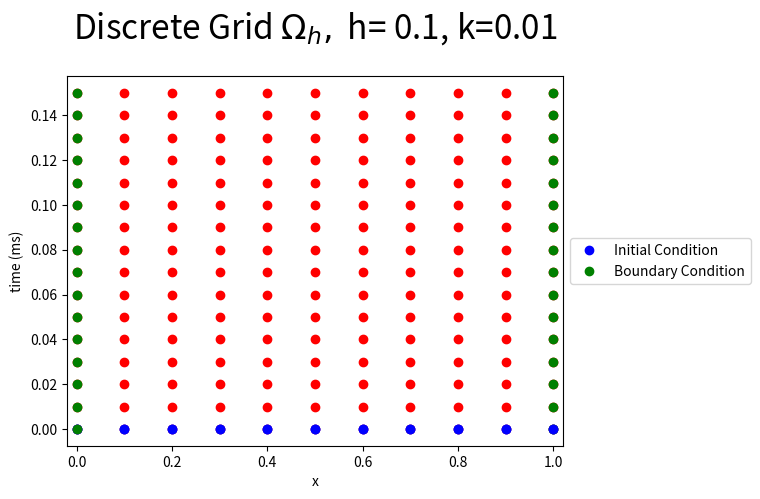
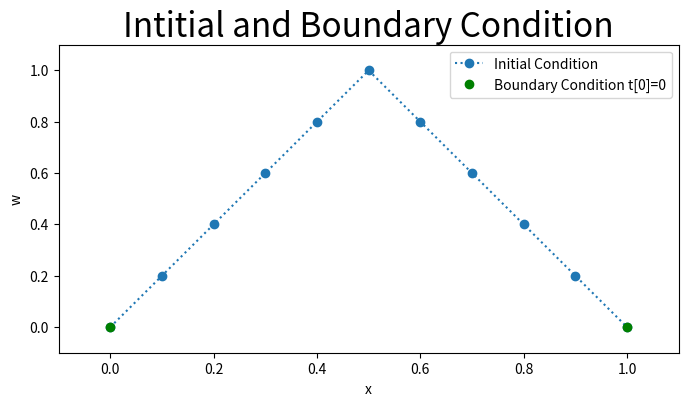
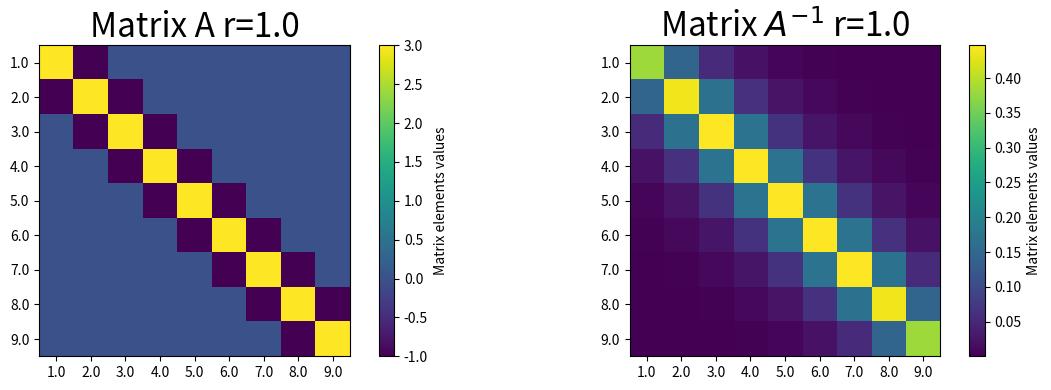
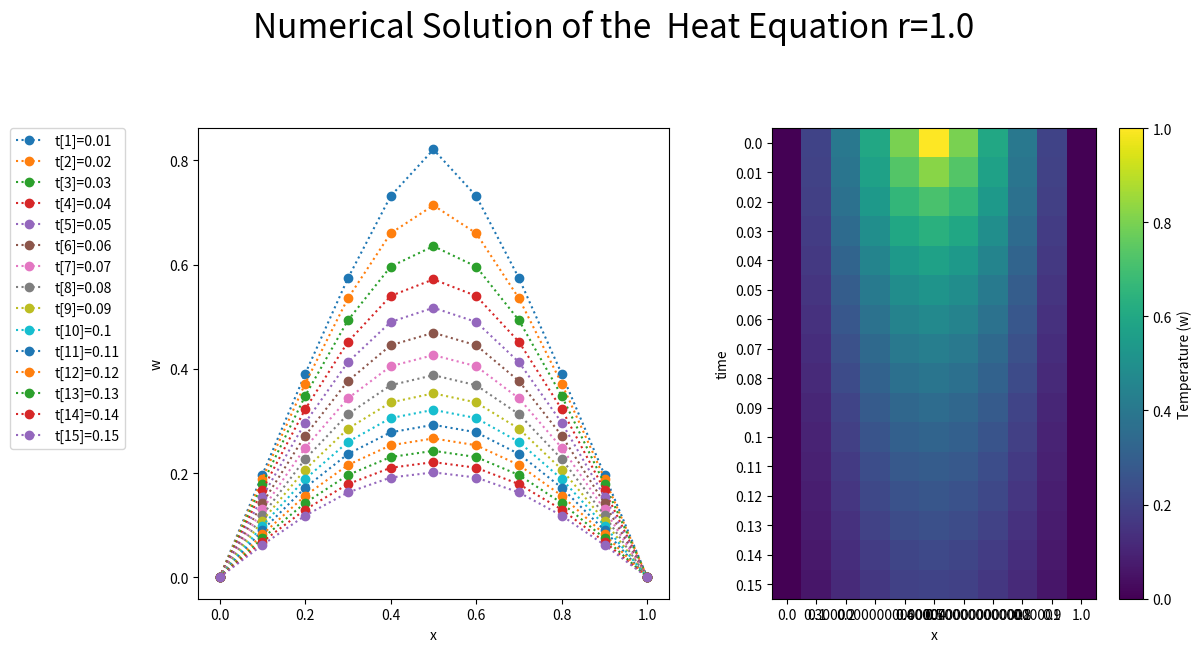

Python code for these plots, in order:
#!/usr/bin/env python
# coding: utf-8

# <a href="https://colab.research.google.com/<link-removed>" target="_parent"><img src="https://colab.research.google.com/<link-removed>" alt="Open In Colab"/></a>

# # The Implicit Backward Time Centered Space (BTCS) Difference Equation for the Heat Equation
# [redacted]
# ## Overview
# This notebook will implement the implicit Backward Time Centered Space (FTCS) Difference method for the Heat Equation.
# ## The Heat Equation
# The Heat Equation is the first order in time ($t$) and second order in space ($x$) Partial Differential Equation: 
# \begin{equation} \frac{\partial u}{\partial t} = \frac{\partial^2 u}{\partial x^2},\end{equation}
# the equation describes heat transfer on a domain
# \begin{equation} \Omega = \{ t \geq, 0\leq x \leq 1\}. \end{equation}
# with an initial condition at time $t=0$ for all $x$ and boundary condition on the left ($x=0$) and right side ($x=1$).
# 
# ## Backward Time Centered Space (BTCS) Difference method
# This notebook will illustrate the Backward Time Centered Space (BTCS) Difference method for the Heat Equation with the __initial conditions__  
# \begin{equation} u(x,0)=2x, \ \ 0 \leq x \leq \frac{1}{2}, \end{equation}
# \begin{equation}u(x,0)=2(1-x), \ \ \frac{1}{2}  \leq x \leq 1, \end{equation}
# and __boundary condition__
# \begin{equation} u(0,t)=0,  u(1,t)=0. \end{equation}
# 

# In[1]:


# LIBRARY
# vector manipulation
import numpy as np
# math functions
import math 

# THIS IS FOR PLOTTING
get_ipython().run_line_magic('matplotlib', 'inline')
import matplotlib.pyplot as plt # side-stepping mpl backend
import warnings
warnings.filterwarnings("ignore")


# ## Discete Grid
# The region $\Omega$ is discretised into a uniform mesh $\Omega_h$. In the space $x$ direction into $N$ steps giving a stepsize of
# \begin{equation} h=\frac{1-0}{N},\end{equation}
# resulting in 
# \begin{equation}x[i]=0+ih, \ \ \  i=0,1,...,N,\end{equation}
# and into $N_t$ steps in the time $t$ direction giving a stepsize of 
# \begin{equation}k=\frac{1-0}{N_t}\end{equation}
# resulting in 
# \begin{equation}t[i]=0+ik, \ \ \ k=0,...,K.\end{equation}
# The Figure below shows the discrete grid points for $N=10$ and $Nt=100$,  the known boundary conditions (green), initial conditions (blue) and the unknown values (red) of the Heat Equation.

# In[2]:


N=10
Nt=100
h=1/N
k=1/Nt
r=k/(h*h)
time_steps=15
time=np.arange(0,(time_steps+.5)*k,k)
x=np.arange(0,1.0001,h)
X, Y = np.meshgrid(x, time)
fig = plt.figure()
plt.plot(X,Y,'ro');
plt.plot(x,0*x,'bo',label='Initial Condition');
plt.plot(np.ones(time_steps+1),time,'go',label='Boundary Condition');
plt.plot(x,0*x,'bo');
plt.plot(0*time,time,'go');
plt.xlim((-0.02,1.02))
plt.xlabel('x')
plt.ylabel('time (ms)')
plt.legend(loc='center left', bbox_to_anchor=(1, 0.5))
plt.title(r'Discrete Grid $\Omega_h,$ h= %s, k=%s'%(h,k),fontsize=24,y=1.08)
plt.show();


# ## Discrete Initial and Boundary Conditions
# 
# The discrete initial conditions are 
# \begin{equation} w[i,0]=2x[i], \ \ 0 \leq x[i] \leq \frac{1}{2} \end{equation}
# \begin{equation} w[i,0]=2(1-x[i]), \ \ \frac{1}{2}  \leq x[i] \leq 1 \end{equation}
# and the discete boundary conditions are 
# \begin{equation} w[0,j]=0,  w[10,j]=0,\end{equation}
# where $w[i,j]$ is the numerical approximation of $U(x[i],t[j])$.
# 
# The Figure below plots values of $w[i,0]$ for the inital (blue) and boundary (red) conditions for $t[0]=0.$

# In[3]:


w=np.zeros((N+1,time_steps+1))
b=np.zeros(N-1)
# Initial Condition
for i in range (1,N):
    w[i,0]=2*x[i]
    if x[i]>0.5:
        w[i,0]=2*(1-x[i])
    

# Boundary Condition
for k in range (0,time_steps):
    w[0,k]=0
    w[N,k]=0

fig = plt.figure(figsize=(8,4))
plt.plot(x,w[:,0],'o:',label='Initial Condition')
plt.plot(x[[0,N]],w[[0,N],0],'go',label='Boundary Condition t[0]=0')
#plt.plot(x[N],w[N,0],'go')
plt.xlim([-0.1,1.1])
plt.ylim([-0.1,1.1])
plt.title('Intitial and Boundary Condition',fontsize=24)
plt.xlabel('x')
plt.ylabel('w')
plt.legend(loc='best')
plt.show()


# ## The Implicit Backward Time Centered Space (BTCS) Difference Equation
# 
# 
# 
# The implicit Backward Time Centered Space (BTCS) difference equation of the Heat Equation is derived by discretising 
# \begin{equation} \frac{\partial u_{ij+1}}{\partial t} = \frac{\partial^2 u_{ij+1}}{\partial x^2},\end{equation}
# around $(x_i,t_{j+1})$ giving the difference equation
# \begin{equation}
# \frac{w_{ij+1}-w_{ij}}{k}=\frac{w_{i+1j+1}-2w_{ij+1}+w_{i-1j+1}}{h^2}
# \end{equation}
# Rearranging the equation we get
# \begin{equation}
# -rw_{i-1j+1}+(1+2r)w_{ij+1}-rw_{i+1j+1}=w_{ij}
# \end{equation}
# for $i=1,...9$ where $r=\frac{k}{h^2}$.
# 
# This gives the formula for the unknown term $w_{ij+1}$ at the $(ij+1)$ mesh points
# in terms of $x[i]$ along the jth time row.
# 
# Hence we can calculate the unknown pivotal values of $w$ along the first row of $j=1$ in terms of the known boundary conditions.
# 
# This can be written in matrix form 
# \begin{equation} A\mathbf{w}_{j+1}=\mathbf{w}_{j} +\mathbf{b}_{j+1} \end{equation}
# for which $A$ is a $9\times9$ matrix:
# \begin{equation}
# \left(\begin{array}{cccc cccc}
# 1+2r&-r& 0&0&0 &0&0&0\\
# -r&1+2r&-r&0&0&0 &0&0&0\\
# 0&-r&1+2r &-r&0&0& 0&0&0\\
# 0&0&-r&1+2r &-r&0&0& 0&0\\
# 0&0&0&-r&1+2r &-r&0&0& 0\\
# 0&0&0&0&-r&1+2r &-r&0&0\\
# 0&0&0&0&0&-r&1+2r &-r&0\\
# 0&0&0&0&0&0&-r&1+2r&-r\\
# 0&0&0&0&0&0&0&-r&1+2r\\
# \end{array}\right)
# \left(\begin{array}{c}
# w_{1j+1}\\
# w_{2j+1}\\
# w_{3j+1}\\
# w_{4j+1}\\
# w_{5j+1}\\
# w_{6j+1}\\
# w_{7j+1}\\
# w_{8j+1}\\
# w_{9j+1}\\
# \end{array}\right)=
# \left(\begin{array}{c}
# w_{1j}\\
# w_{2j}\\
# w_{3j}\\
# w_{4j}\\
# w_{5j}\\
# w_{6j}\\
# w_{7j}\\
# w_{8j}\\
# w_{9j}\\
# \end{array}\right)+
# \left(\begin{array}{c}
# rw_{0j+1}\\
# 0\\
# 0\\
# 0\\
# 0\\
# 0\\
# 0\\
# 0\\
# rw_{10j+1}\\
# \end{array}\right).
# \end{equation}
# It is assumed that the boundary values $w_{0j+1}$ and $w_{10j+1}$ are known for $j=1,2,...$, and $w_{i0}$ for $i=0,...,10$ is the initial condition.
# The Figure below shows the values of the $9\times 9$  matrix in colour plot form for $r=\frac{k}{h^2}$.

# In[4]:


A=np.zeros((N-1,N-1))
for i in range (0,N-1):
    A[i,i]=1+2*r

for i in range (0,N-2):           
    A[i+1,i]=-r
    A[i,i+1]=-r
    
Ainv=np.linalg.inv(A)   
fig = plt.figure(figsize=(12,4));
plt.subplot(121)
plt.imshow(A,interpolation='none');
plt.xticks(np.arange(N-1), np.arange(1,N-0.9,1));
plt.yticks(np.arange(N-1), np.arange(1,N-0.9,1));
clb=plt.colorbar();
clb.set_label('Matrix elements values');
#clb.set_clim((-1,1));
plt.title('Matrix A r=%s'%(np.round(r,3)),fontsize=24)

plt.subplot(122)
plt.imshow(Ainv,interpolation='none');
plt.xticks(np.arange(N-1), np.arange(1,N-0.9,1));
plt.yticks(np.arange(N-1), np.arange(1,N-0.9,1));
clb=plt.colorbar();
clb.set_label('Matrix elements values');
#clb.set_clim((-1,1));
plt.title(r'Matrix $A^{-1}$ r=%s'%(np.round(r,3)),fontsize=24)

fig.tight_layout()
plt.show();


# ## Results
# To numerically approximate the solution at $t[1]$ the matrix equation becomes 
# 
# 
# \begin{equation} \mathbf{w}_{1}=A^{-1}(\mathbf{w}_{0} +\mathbf{b}_{1}) \end{equation}
# where all the right hand side is known. 
# To approximate solution at time $t[2]$ we use the matrix equation
# \begin{equation} \mathbf{w}_{2}=A^{-1}(\mathbf{w}_{1} +\mathbf{b}_{2}).
# \end{equation}
# Each set of numerical solutions $w[i,j]$ for all $i$ at the previous time step is used to approximate the solution $w[i,j+1]$. 
# The Figure below shows the numerical approximation $w[i,j]$ of the Heat Equation using the FTCS method at $x[i]$ for $i=0,...,10$ and time steps $t[j]$ for $j=1,...,15$. The left plot shows the numerical approximation $w[i,j]$ as a function of $x[i]$ with each color representing the different time steps $t[j]$. The right plot shows the numerical approximation $w[i,j]$ as colour plot as a function of $x[i]$, on the $x[i]$ axis and time $t[j]$ on the $y$ axis. 
# The solution is stable for $r>\frac{1}{2}$ unlike in the explicit method.

# In[5]:


fig = plt.figure(figsize=(12,6))

plt.subplot(121)
for j in range (1,time_steps+1):
    b[0]=r*w[0,j]
    b[N-2]=r*w[N,j]
    w[1:(N),j]=np.dot(Ainv,w[1:(N),j-1]+b)
    plt.plot(x,w[:,j],'o:',label='t[%s]=%s'%(j,time[j]))
plt.xlabel('x')
plt.ylabel('w')
#plt.legend(loc='bottom', bbox_to_anchor=(0.5, -0.1))
plt.legend(bbox_to_anchor=(-.4, 1), loc=2, borderaxespad=0.)

plt.subplot(122)
plt.imshow(w.transpose())
plt.xticks(np.arange(len(x)), x)
plt.yticks(np.arange(len(time)), time)
plt.xlabel('x')
plt.ylabel('time')
clb=plt.colorbar()
clb.set_label('Temperature (w)')
plt.suptitle('Numerical Solution of the  Heat Equation r=%s'%(np.round(r,3)),fontsize=24,y=1.08)
fig.tight_layout()
plt.show()


# ## Local Trunction Error
# The local truncation error of the classical implicit difference given by
# \begin{equation}
# F_{ij+1}(w)=\frac{w_{ij+1}-w_{ij}}{k}-\frac{w_{i+1j+1}-2w_{ij+1}+w_{i-1j+1}}{h^2}=0,
# \end{equation} 
# of the heat equation
# \begin{equation}
# \frac{\partial U}{\partial t} - \frac{\partial^2 U}{\partial x^2}=0,
# \end{equation}
# is calculated by substituting the exact solution into the difference scheme give the truncation error:
# \begin{equation}
# T_{ij+1}=F_{ij+1}(U)=\frac{U_{ij+1}-U_{ij}}{k}-\frac{U_{i+1j+1}-2U_{ij+1}+U_{i-1j+1}}{h^2}.
# \end{equation} 
# By Taylors expansions we have
# \begin{eqnarray*}
# U_{i+1j}&=&U((i+1)h,(j+1)k)=U(x_i+h,t_{j+1})\\
# &=&U_{ij+1}+h\left(\frac{\partial U}{\partial x} \right)_{ij+1}+\frac{h^2}{2}\left(\frac{\partial^2 U}{\partial x^2} \right)_{ij+1}+\frac{h^3}{6}\left(\frac{\partial^3 U}{\partial x^3} \right)_{ij+1} +...\\
# U_{i-1j}&=&U((i-1)h,(j+1)k)=U(x_i-h,t_{j+1})\\
# &=&U_{ij+1}-h\left(\frac{\partial U}{\partial x} \right)_{ij+1}+\frac{h^2}{2}\left(\frac{\partial^2 U}{\partial x^2} \right)_{ij+1}-\frac{h^3}{6}\left(\frac{\partial^3 U}{\partial x^3} \right)_{ij+1} +...\\
# U_{ij}&=&U(ih,(j)k)=U(x_i,t_j)\\
# &=&U_{ij+1}-k\left(\frac{\partial U}{\partial t} \right)_{ij+1}+\frac{k^2}{2}\left(\frac{\partial^2 U}{\partial t^2} \right)_{ij+1}-\frac{k^3}{6}\left(\frac{\partial^3 U}{\partial t^3} \right)_{ij+1} +...
# \end{eqnarray*}
# 
# substituting these into the expression for $T_{ij+1}$  gives
# 
# \begin{eqnarray*}
# T_{ij+1}&=&\left(\frac{\partial U}{\partial t} - \frac{\partial^2 U}{\partial x^2} \right)_{ij+1}+\frac{k}{2}\left(\frac{\partial^2 U}{\partial t^2} \right)_{ij+1}
# -\frac{h^2}{12}\left(\frac{\partial^4 U}{\partial x^4} \right)_{ij+1}\\
# & &	+\frac{k^2}{6}\left(\frac{\partial^3 U}{\partial t^3} \right)_{ij+1}
# -\frac{h^4}{360}\left(\frac{\partial^6 U}{\partial x^6} \right)_{ij+1}+ \cdots .
# \end{eqnarray*}
# As $U$ is the solution to the differential equation so
# \begin{equation} \left(\frac{\partial U}{\partial t} - \frac{\partial^2 U}{\partial x^2} \right)_{ij+1}=0,\end{equation} 
# 
# the principal part of the local truncation error is 
# 
# \begin{equation}
# \frac{k}{2}\left(\frac{\partial^2 U}{\partial t^2} \right)_{ij+1}-\frac{h^2}{12}\left(\frac{\partial^4 U}{\partial x^4} \right)_{ij+1}.
# \end{equation} 
# 
# 
# 
# Hence the truncation error is
# \begin{equation} 
# T_{ij}=O(k)+O(h^2).
# \end{equation} 

# ## Stability Analysis 
# 
# To investigating the stability of the fully implicit BTCS difference method of the Heat Equation, we will use the von Neumann method.
# The difference equation is:
# \begin{equation}\frac{1}{k}(w_{pq+1}-w_{pq})=\frac{1}{h_x^2}(w_{p-1q+1}-2w_{pq+1}+w_{p+1q+1}),\end{equation}
# approximating 
# \begin{equation}\frac{\partial U}{\partial t}=\frac{\partial^2 U}{\partial x^2}\end{equation}
# 
# at $(ph,k(q+1))$. Substituting $w_{pq}=e^{i\beta x}\xi^{q}$ into the difference equation gives: 
# \begin{equation}e^{i\beta ph}\xi^{q+1}-e^{i\beta ph}\xi^{q}=r\{e^{i\beta (p-1)h}\xi^{q+1}-2e^{i\beta ph}\xi^{q+1}+e^{i\beta (p+1)h}\xi^{q+1} \}
# \end{equation}
# 
# where $r=\frac{k}{h_x^2}$. Divide across by $e^{i\beta (p)h}\xi^{q}$ leads to
# 
# \begin{equation} \xi-1=r \xi (e^{i\beta (-1)h} -2+e^{i\beta h}), \end{equation}
# 
# \begin{equation}\xi-\xi r (2\cos(\beta h)-2)= 1,\end{equation}
# 
# \begin{equation}\xi(1+4r\sin^2(\beta\frac{h}{2})) =1.\end{equation}
# Hence 
# \begin{equation}\xi=\frac{1}{(1+4r\sin^2(\beta\frac{h}{2}))} \leq 1\end{equation}
# therefore the equation is unconditionally stable as $0 < \xi \leq 1$ for all $r$ and all $\beta$ .

# ## References
# [1] G D Smith Numerical Solution of Partial Differential Equations: Finite Difference Method Oxford 1992
# 
# [2] Butler, J. (2019). John S Butler Numerical Methods for Differential Equations. [online] Maths.dit.ie. Available at: http://www.maths.dit.ie/~johnbutler/Teaching_NumericalMethods.html [Accessed 14 Mar. 2019].
# 
# [3] Wikipedia contributors. (2019, February 22). Heat equation. In Wikipedia, The Free Encyclopedia. Available at: https://en.wikipedia.org/w/index.php?title=Heat_equation&oldid=884580138 [Accessed 14 Mar. 2019].
# 
# 
# 
